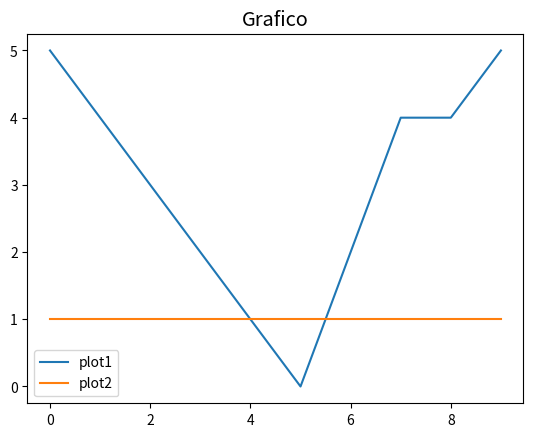

This figure's Python source:
import matplotlib.pyplot as plt

valores = [5,4,3,2,1,0,2,4,4,5]
valores2 = [1,1,1,1,1,1,1,1,1,1]

plt.plot(valores,label="plot1")
plt.plot(valores2, label="plot2")
plt.legend()
plt.style.use("ggplot")
plt.title("Grafico")

x = [-5,-4,-3,-2,-1,0,1,2,3,4,5]
y = 1
fx = [] #lista vacía

#por cada elemento en la lista x
for elemento in x:

    fx.append(elemento**3 + y)
    # Hacemos la cuenta, y lo agregamos a la lista fx

print(f"F(x) = {fx}")